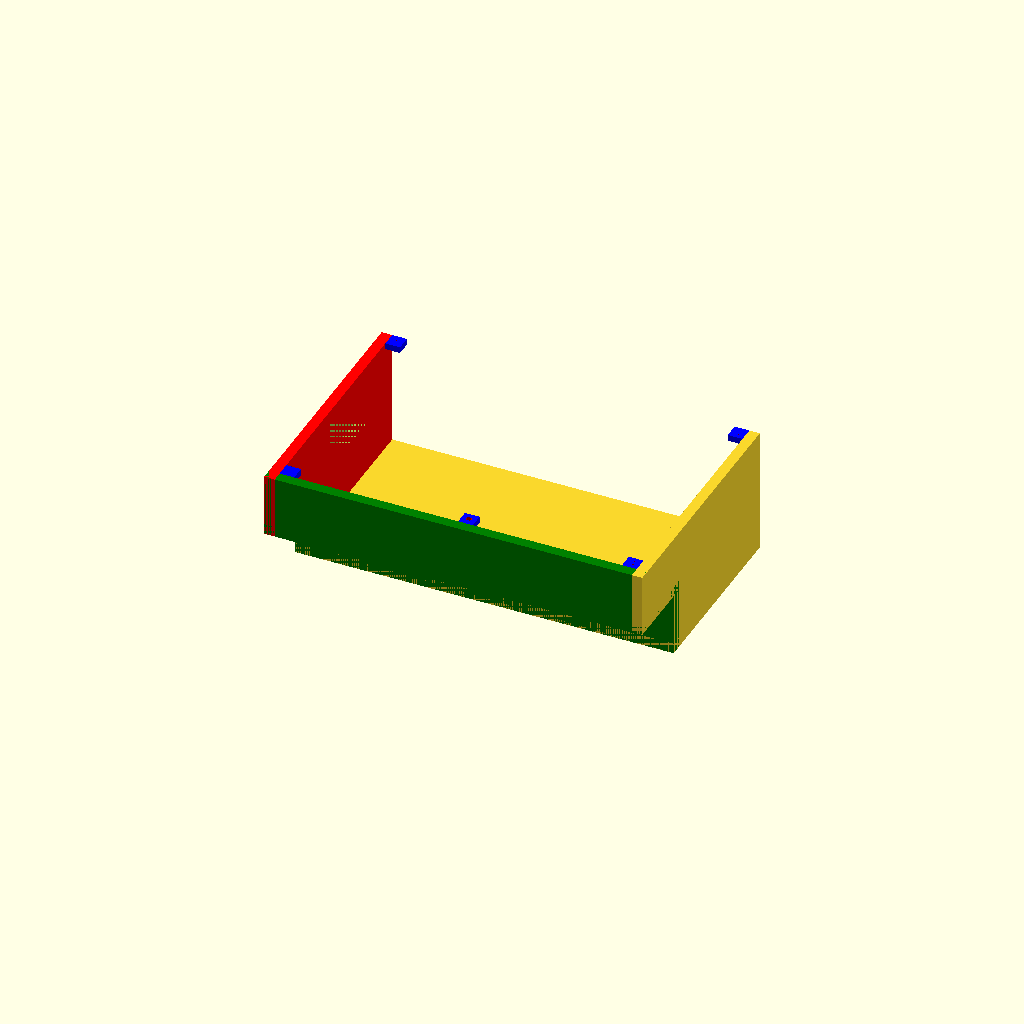
Cell 1: the model at its default parameters.
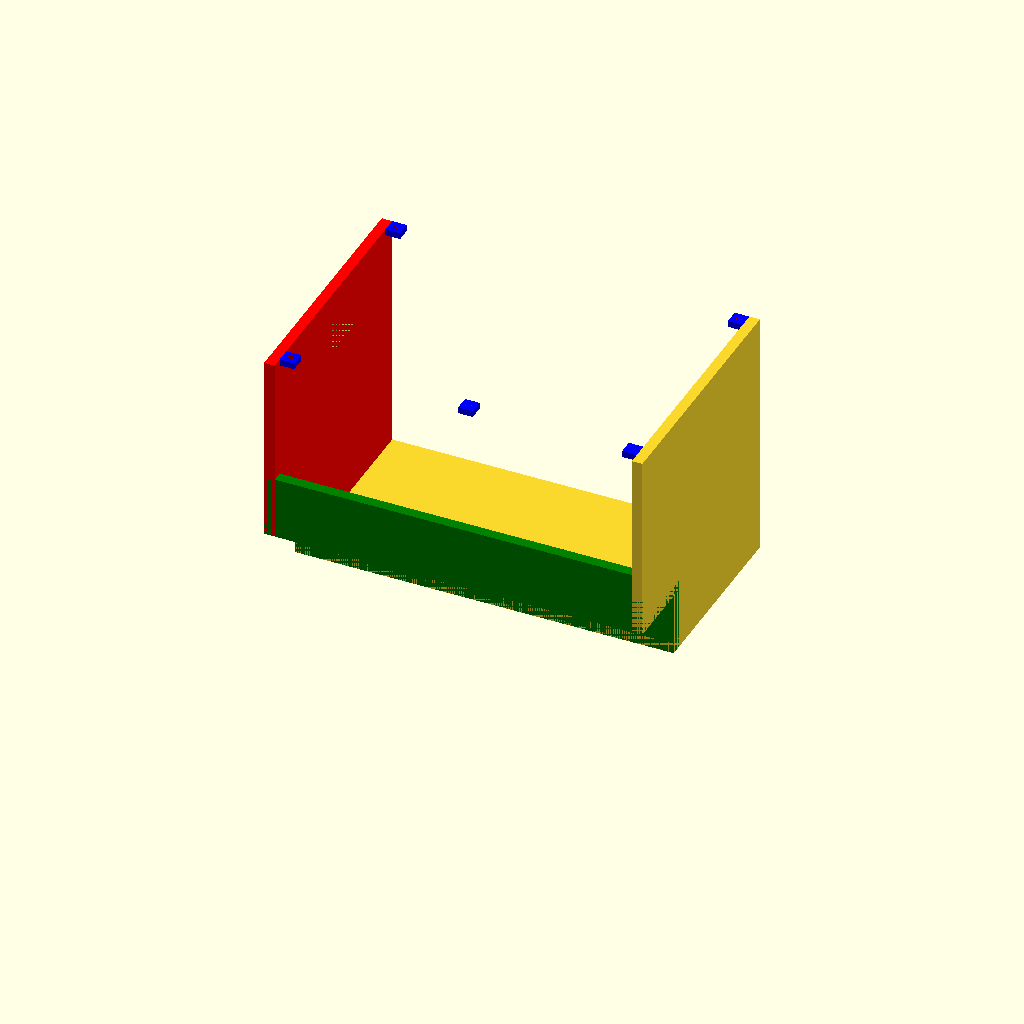
Cell 2 — base_z set to 120, the other parameters unchanged.
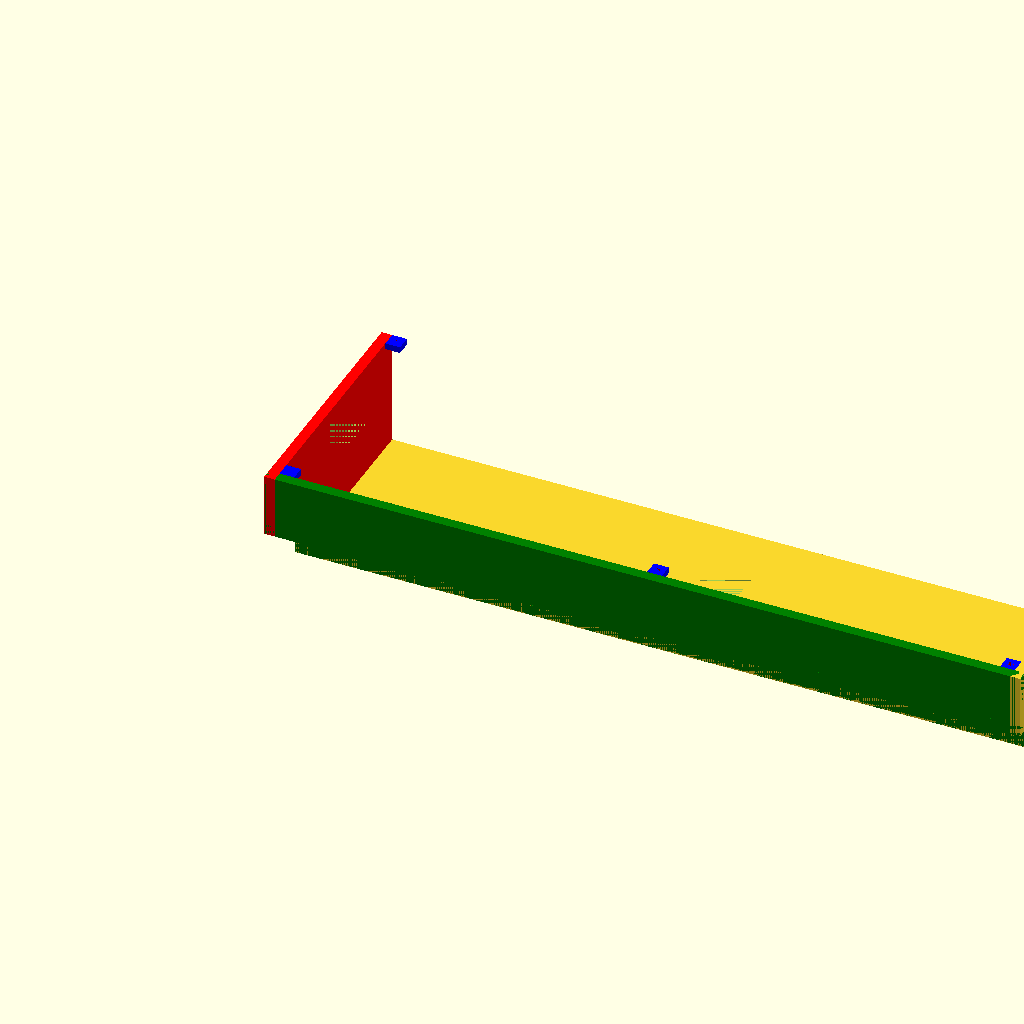
Cell 3 — base_x set to 360, the other parameters unchanged.
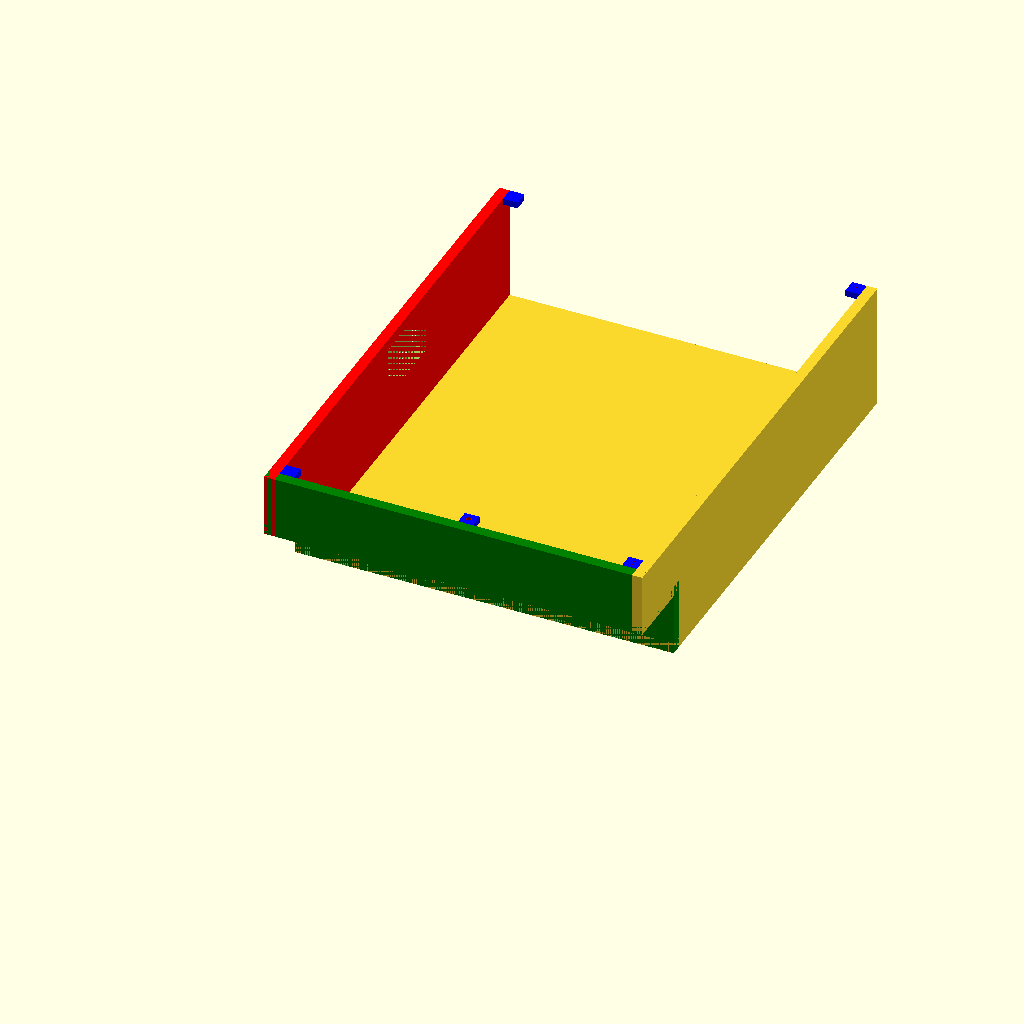
Cell 4: base_y = 240 (everything else at default).
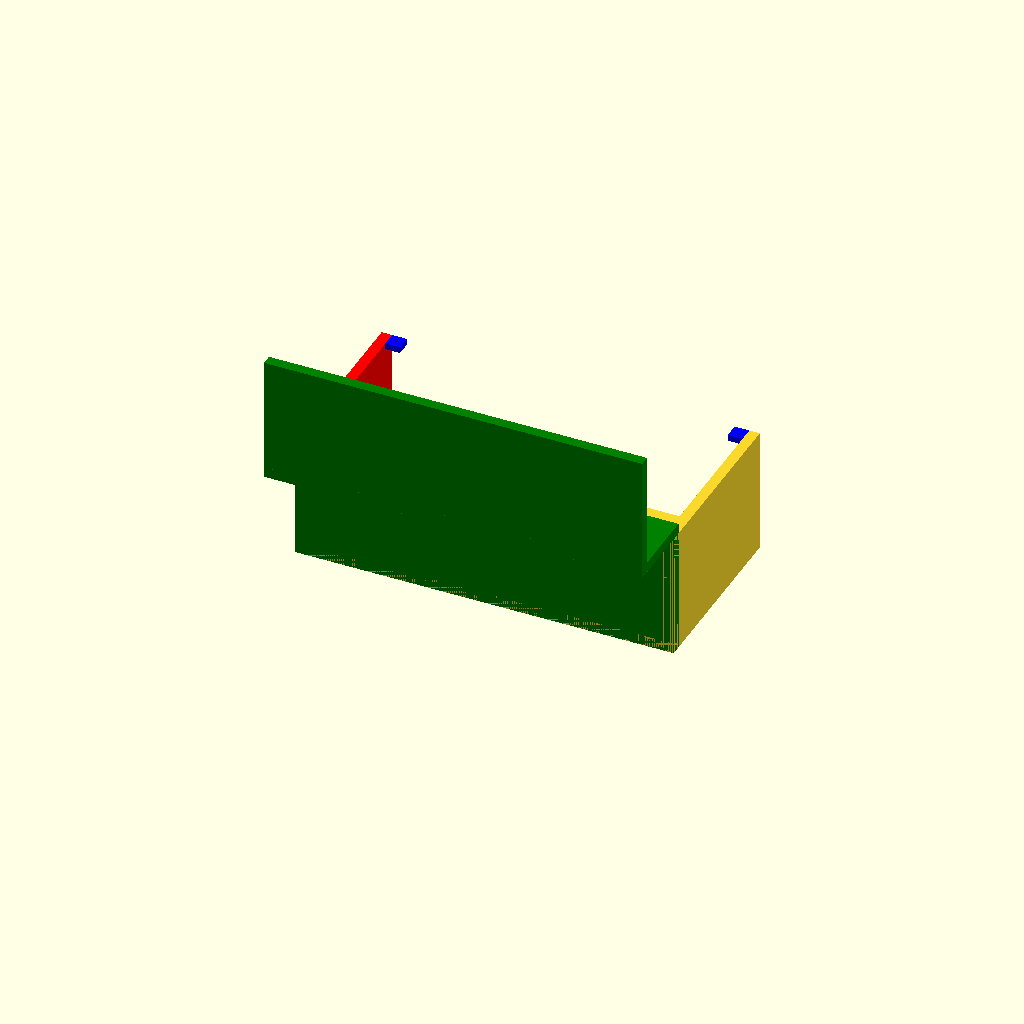
Cell 5 — shelf_z set to 60, the other parameters unchanged.
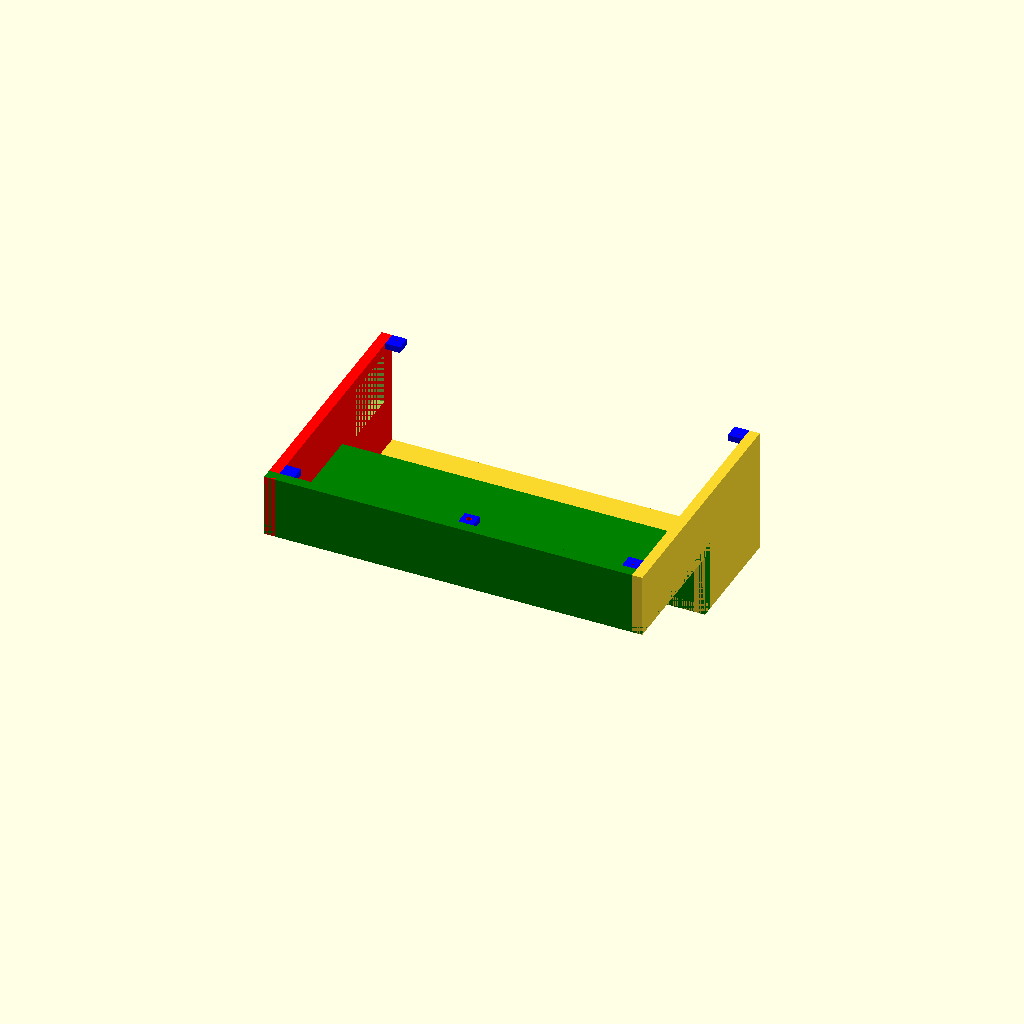
Cell 6 — shelf_y set to 64, the other parameters unchanged.
One fixed orthographic camera (rotation 55°, 0°, 25°; colour scheme Cornfield) for every cell.
OpenSCAD source file inputs/thingiverse/files/thing-2840152/files/rover-vision-stand.scad:
base_z = 60;
base_x = 180;
base_y = 120;

shelf_z = 30;
shelf_x = base_x;
shelf_y = 32;

wall_thickness = 5;

translate([0,shelf_y,0]) {
    //base cube
    difference(){
        cube([base_x,base_y-shelf_y,wall_thickness]);   
        cable_opening_x = 20;
        cable_opening_y = 30;
        //cable opening in base cube
        translate([base_x/2-cable_opening_x/2, (base_y-shelf_y)/2 - cable_opening_y/2,0]){
            cube([cable_opening_x,cable_opening_y,wall_thickness]); 
        }
    } 
}


translate([0,shelf_y,0]) {
    //left wall
    difference(){
        color("red")
        cube([wall_thickness,base_y-shelf_y,base_z]);     
        cable_opening_y = 40;
        cable_opening_z = 25;
        //cable opening in left wall
        translate([0, (base_y-cable_opening_y-shelf_y)/2, base_z - cable_opening_z - wall_thickness]){
            cube([wall_thickness,cable_opening_y,cable_opening_z]); 
        }
    }    
}

translate([base_x-wall_thickness,shelf_y,0]) {
    //right wall
    cube([wall_thickness,base_y-shelf_y,base_z]);        
}

translate([0,0,shelf_z]) {
    color("green")
    //shelf base    
    cube([shelf_x,shelf_y+wall_thickness,wall_thickness]);       
}

translate([0,shelf_y,0]) {
    //shelf front wall upper
    difference(){
        color("green")
        cube([shelf_x,wall_thickness,shelf_z]);     
        cable_opening_x = 20;
        cable_opening_z = 15;
        //cable opening in front upper wall
        translate([shelf_x/2-cable_opening_x/2, 0,shelf_z - cable_opening_z]){
            cube([cable_opening_x,wall_thickness,cable_opening_z]); 
        }
    }
}

translate([0,0,shelf_z]) {
    color("green")
    //shelf front wall lower
    cube([shelf_x,wall_thickness,shelf_z]);       
}

translate([shelf_x- wall_thickness,0,shelf_z]) {
    //shelf right wall
    cube([wall_thickness,shelf_y,base_z-shelf_z]);        
}

translate([0,0,shelf_z]) {
    color("red")
    //shelf left wall
    cube([wall_thickness,shelf_y,base_z-shelf_z]);        
}

module base_screw_plate(plate_size=7, screw_size=3, plate_thickness=3, x,y){
    screw_plate_size = 7;
    screw_plate_thickness = 3;
    translate([x,y,base_z-screw_plate_thickness]) {
        difference(){
            color("blue")
            //base_screw_hole 
            cube([screw_plate_size, screw_plate_size , screw_plate_thickness]);
            color("red")
            translate([screw_plate_size/2, screw_plate_size/2, 0]){
                cylinder (h = screw_plate_thickness, r=1.5);
            }
        }   
    }
}

base_screw_plate(x = base_x/2, y = wall_thickness);
base_screw_plate(x = wall_thickness, y = wall_thickness);
base_screw_plate(x = wall_thickness, y = base_y-7);
base_screw_plate(x = base_x - 12, y = wall_thickness);
base_screw_plate(x = base_x - 12, y = base_y-7);
Customizer parameters (derived from the source; name, type, default, range or options):
base_z: number, default 60
base_x: number, default 180
base_y: number, default 120
shelf_z: number, default 30
shelf_y: number, default 32
wall_thickness: number, default 5
